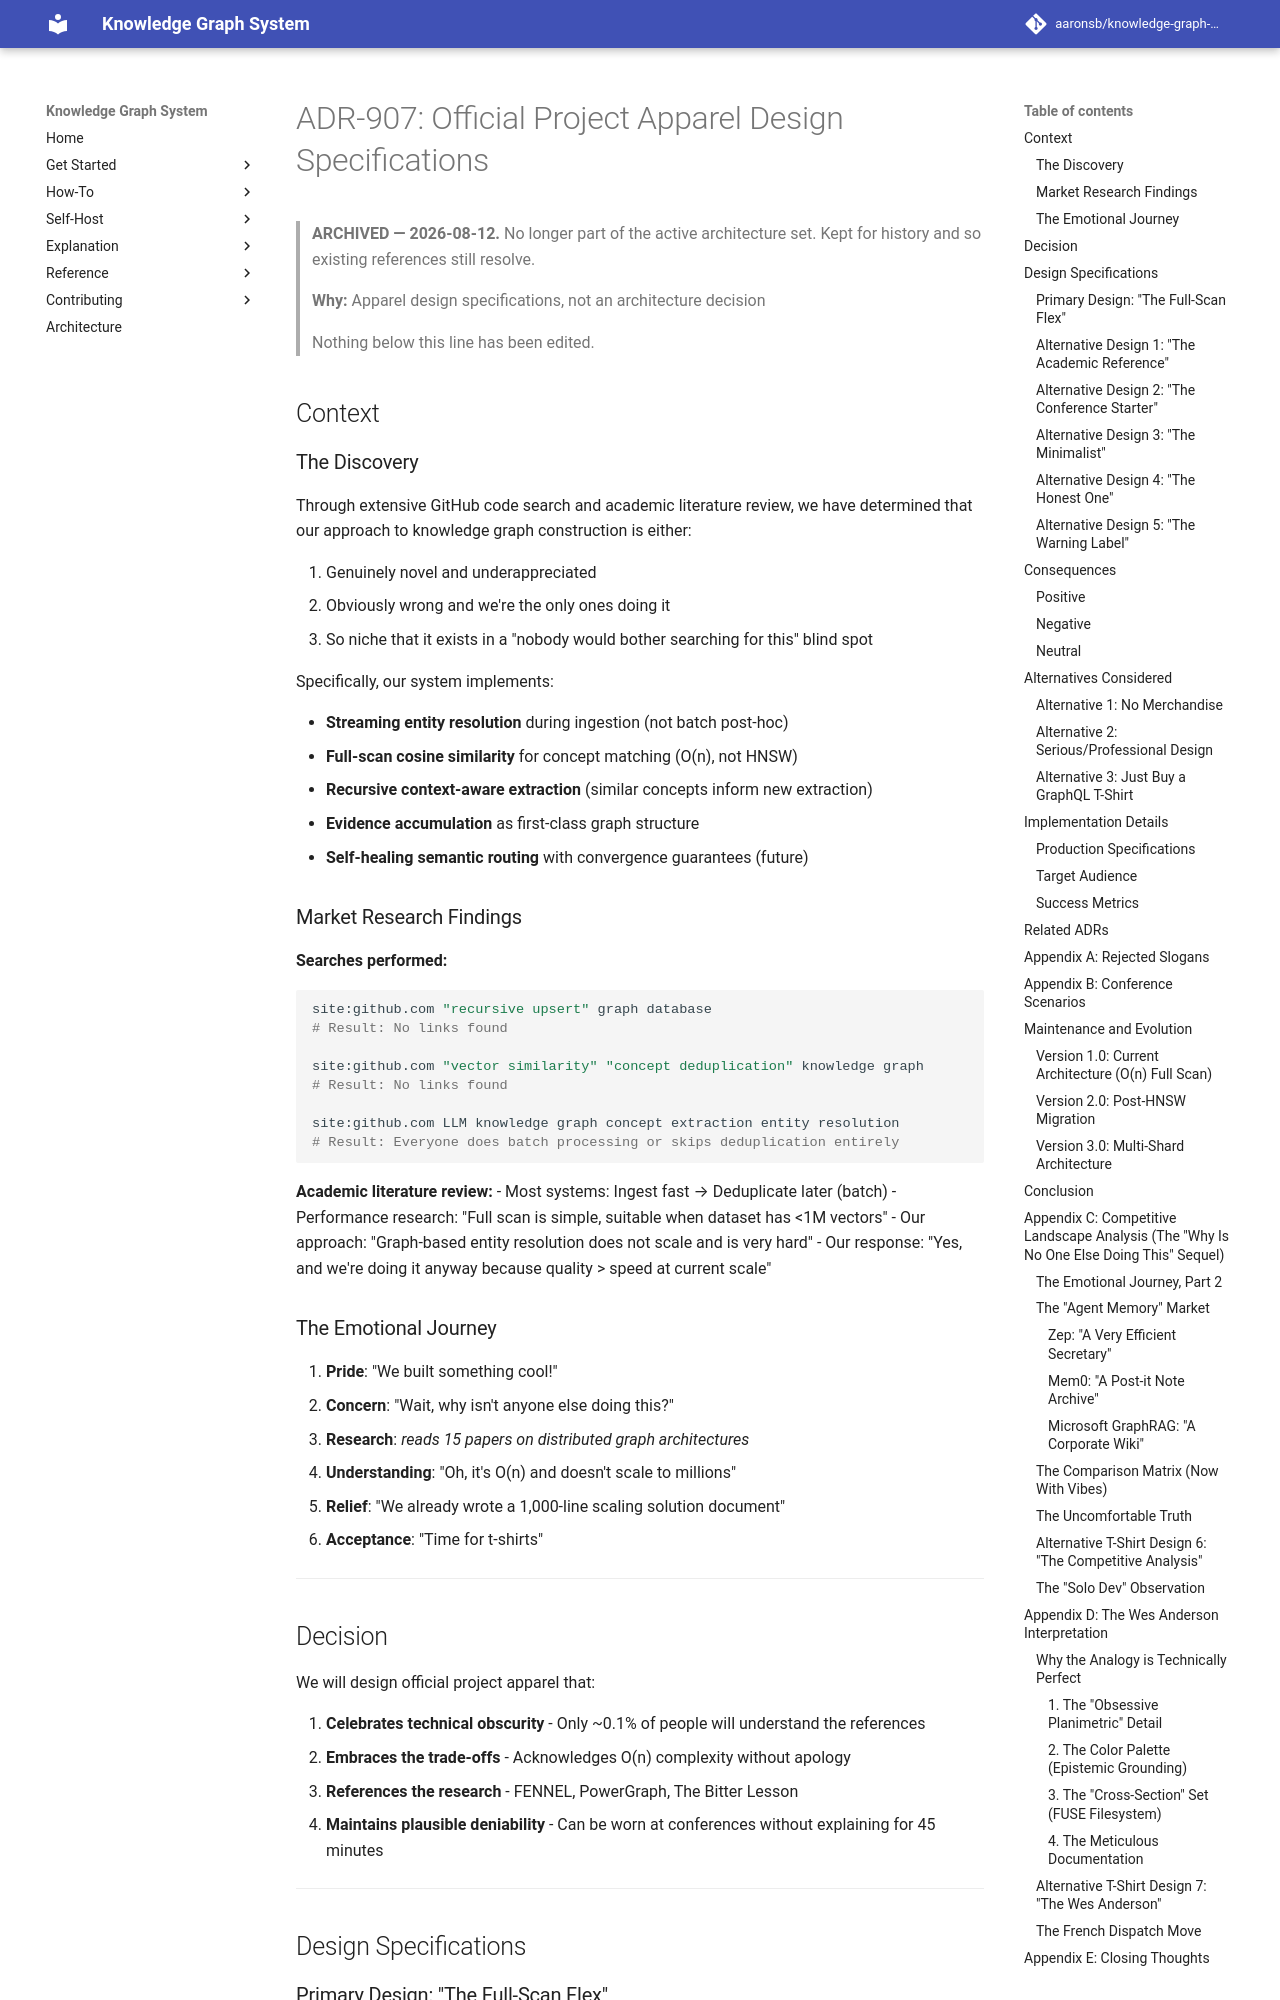

repository: aaronsb/knowledge-graph-system · page: architecture/archive/access-workflow/ADR-907-official-project-apparel/index.html · generator: mkdocs

---
status: Rejected
date: 2025-10-17
deciders:
  - Solo developer with questionable fashion sense
related: []
---

# ADR-907: Official Project Apparel Design Specifications

> **ARCHIVED — 2026-08-12.** No longer part of the active architecture set. Kept for history
> and so existing references still resolve.
>
> **Why:** Apparel design specifications, not an architecture decision
>
> Nothing below this line has been edited.

## Context

### The Discovery

Through extensive GitHub code search and academic literature review, we have determined that our approach to knowledge graph construction is either:

1. Genuinely novel and underappreciated
2. Obviously wrong and we're the only ones doing it
3. So niche that it exists in a "nobody would bother searching for this" blind spot

Specifically, our system implements:

- **Streaming entity resolution** during ingestion (not batch post-hoc)
- **Full-scan cosine similarity** for concept matching (O(n), not HNSW)
- **Recursive context-aware extraction** (similar concepts inform new extraction)
- **Evidence accumulation** as first-class graph structure
- **Self-healing semantic routing** with convergence guarantees (future)

### Market Research Findings

**Searches performed:**
```bash
site:github.com "recursive upsert" graph database
# Result: No links found

site:github.com "vector similarity" "concept deduplication" knowledge graph
# Result: No links found

site:github.com LLM knowledge graph concept extraction entity resolution
# Result: Everyone does batch processing or skips deduplication entirely
```

**Academic literature review:**
- Most systems: Ingest fast → Deduplicate later (batch)
- Performance research: "Full scan is simple, suitable when dataset has <1M vectors"
- Our approach: "Graph-based entity resolution does not scale and is very hard"
- Our response: "Yes, and we're doing it anyway because quality > speed at current scale"

### The Emotional Journey

1. **Pride**: "We built something cool!"
2. **Concern**: "Wait, why isn't anyone else doing this?"
3. **Research**: *reads 15 papers on distributed graph architectures*
4. **Understanding**: "Oh, it's O(n) and doesn't scale to millions"
5. **Relief**: "We already wrote a 1,000-line scaling solution document"
6. **Acceptance**: "Time for t-shirts"

---
